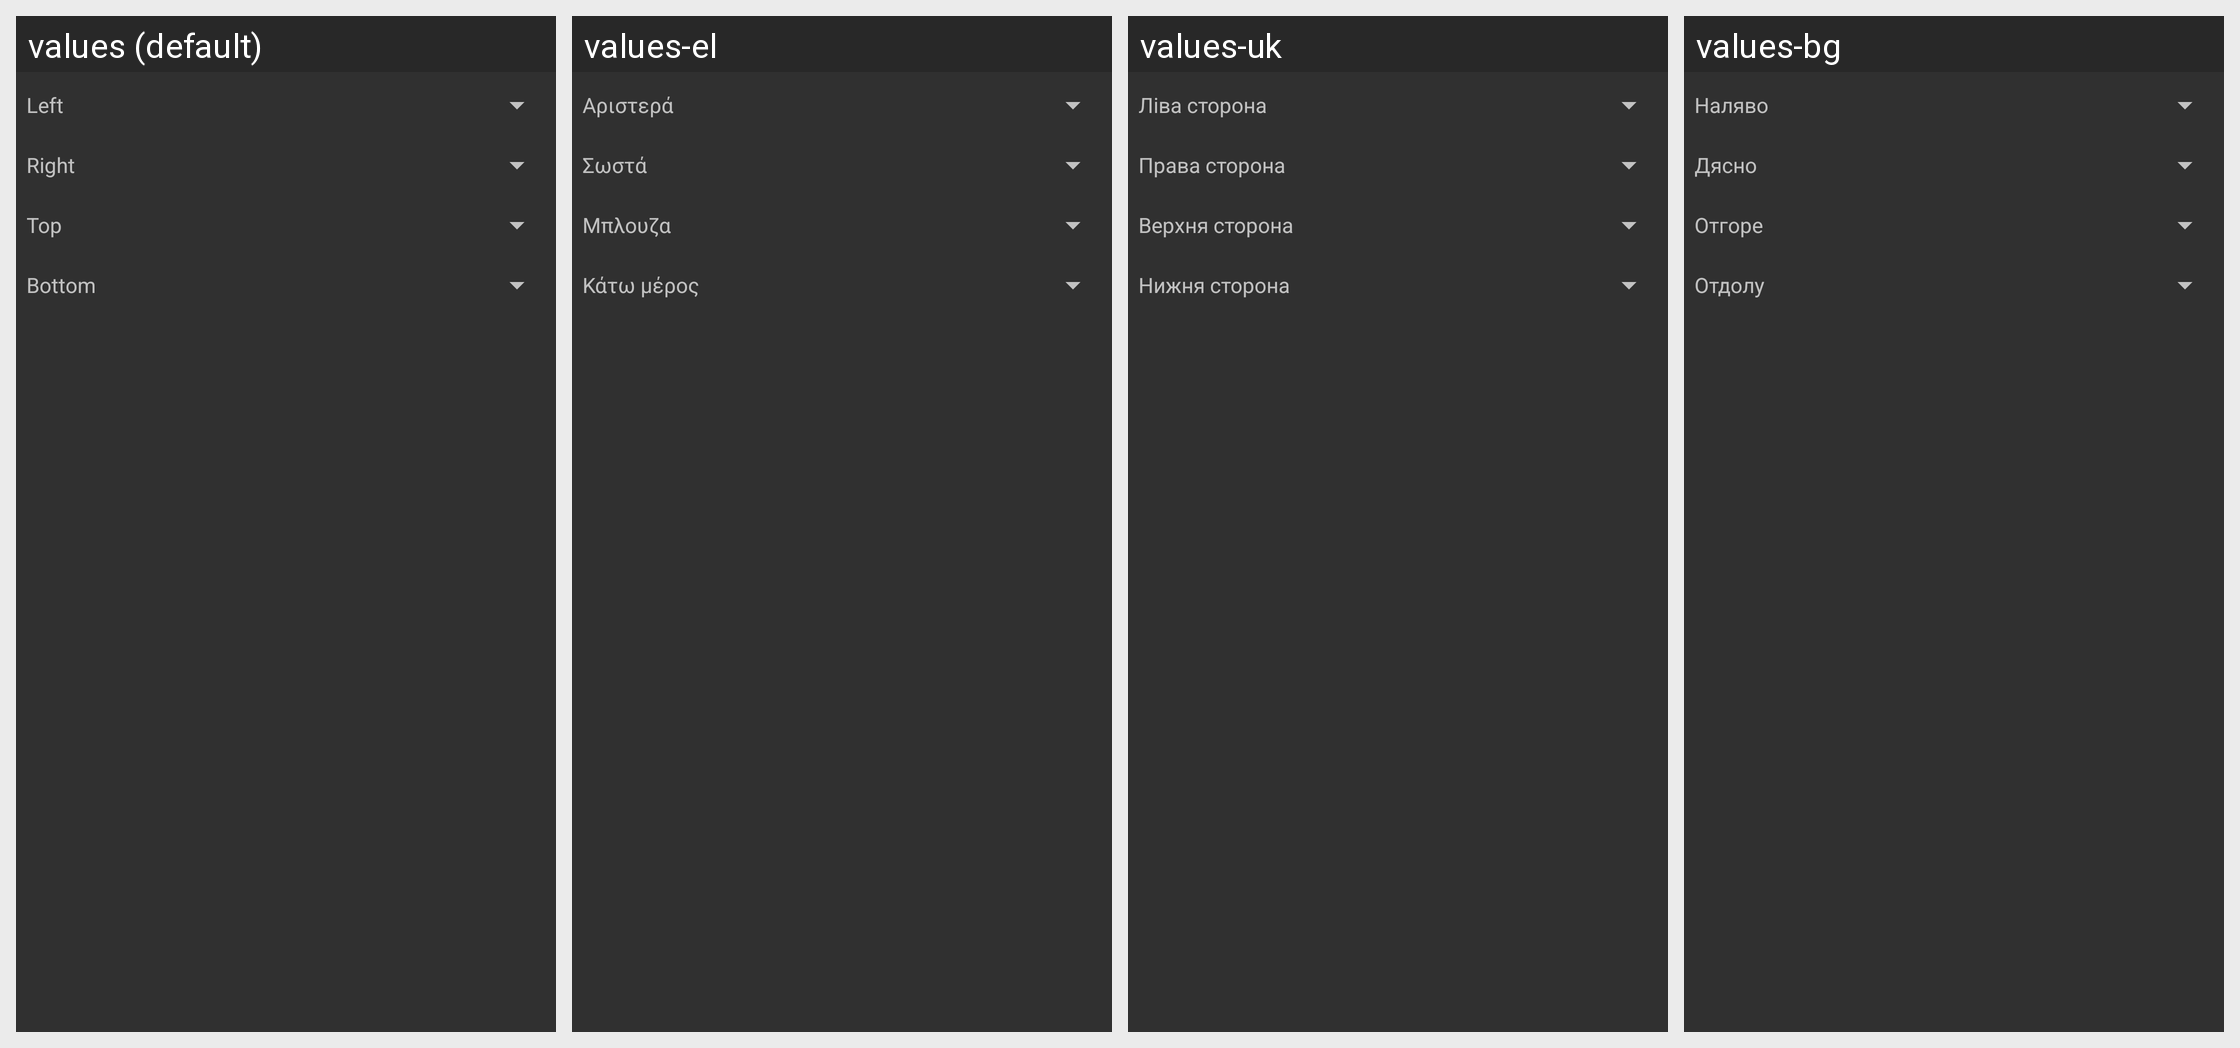

This grid shows one Android layout under several languages. Give, for every string resource on the screen, its name, the default text and each shown locale's text.
Android screen res/layout/dialog_tap_zone.xml rendered under 4 locales, left to right: values (default), values-el, values-uk, values-bg. Device: Nexus 5 (rendered at 1080×1920; each locale shown at half size, 540×960, under a caption strip naming it); theme StyledIndicatorsBlack.
Other locales in the repository, not shown: values-ar, values-be, values-ca, values-cs, values-de, values-es, values-eu, values-fa, values-fi, values-fr, values-ga, values-gl, values-he, values-hi, values-hu, values-id, values-it, values-iw, values-ja, values-kk, values-ko, values-la, values-lt, values-ml, values-nl, values-no, values-pl, values-pt, values-ro, values-ru, values-sc, values-sk, values-sv, values-sw, values-ta, values-th, values-tr, values-vi, values-zh-rCN, values-zh-rTW.
Strings drawn on this screen, with the default value and each locale's value (text and hints the layout hard-codes, and strings that could not be matched under every locale, appear in the picture but are not listed):

left_side
  values: Left
  values-el: Αριστερά
  values-uk: Ліва сторона
  values-bg: Наляво

right_side
  values: Right
  values-el: Σωστά
  values-uk: Права сторона
  values-bg: Дясно

top_side
  values: Top
  values-el: Μπλουζα
  values-uk: Верхня сторона
  values-bg: Отгоре

bottom_side
  values: Bottom
  values-el: Κάτω μέρος
  values-uk: Нижня сторона
  values-bg: Отдолу
